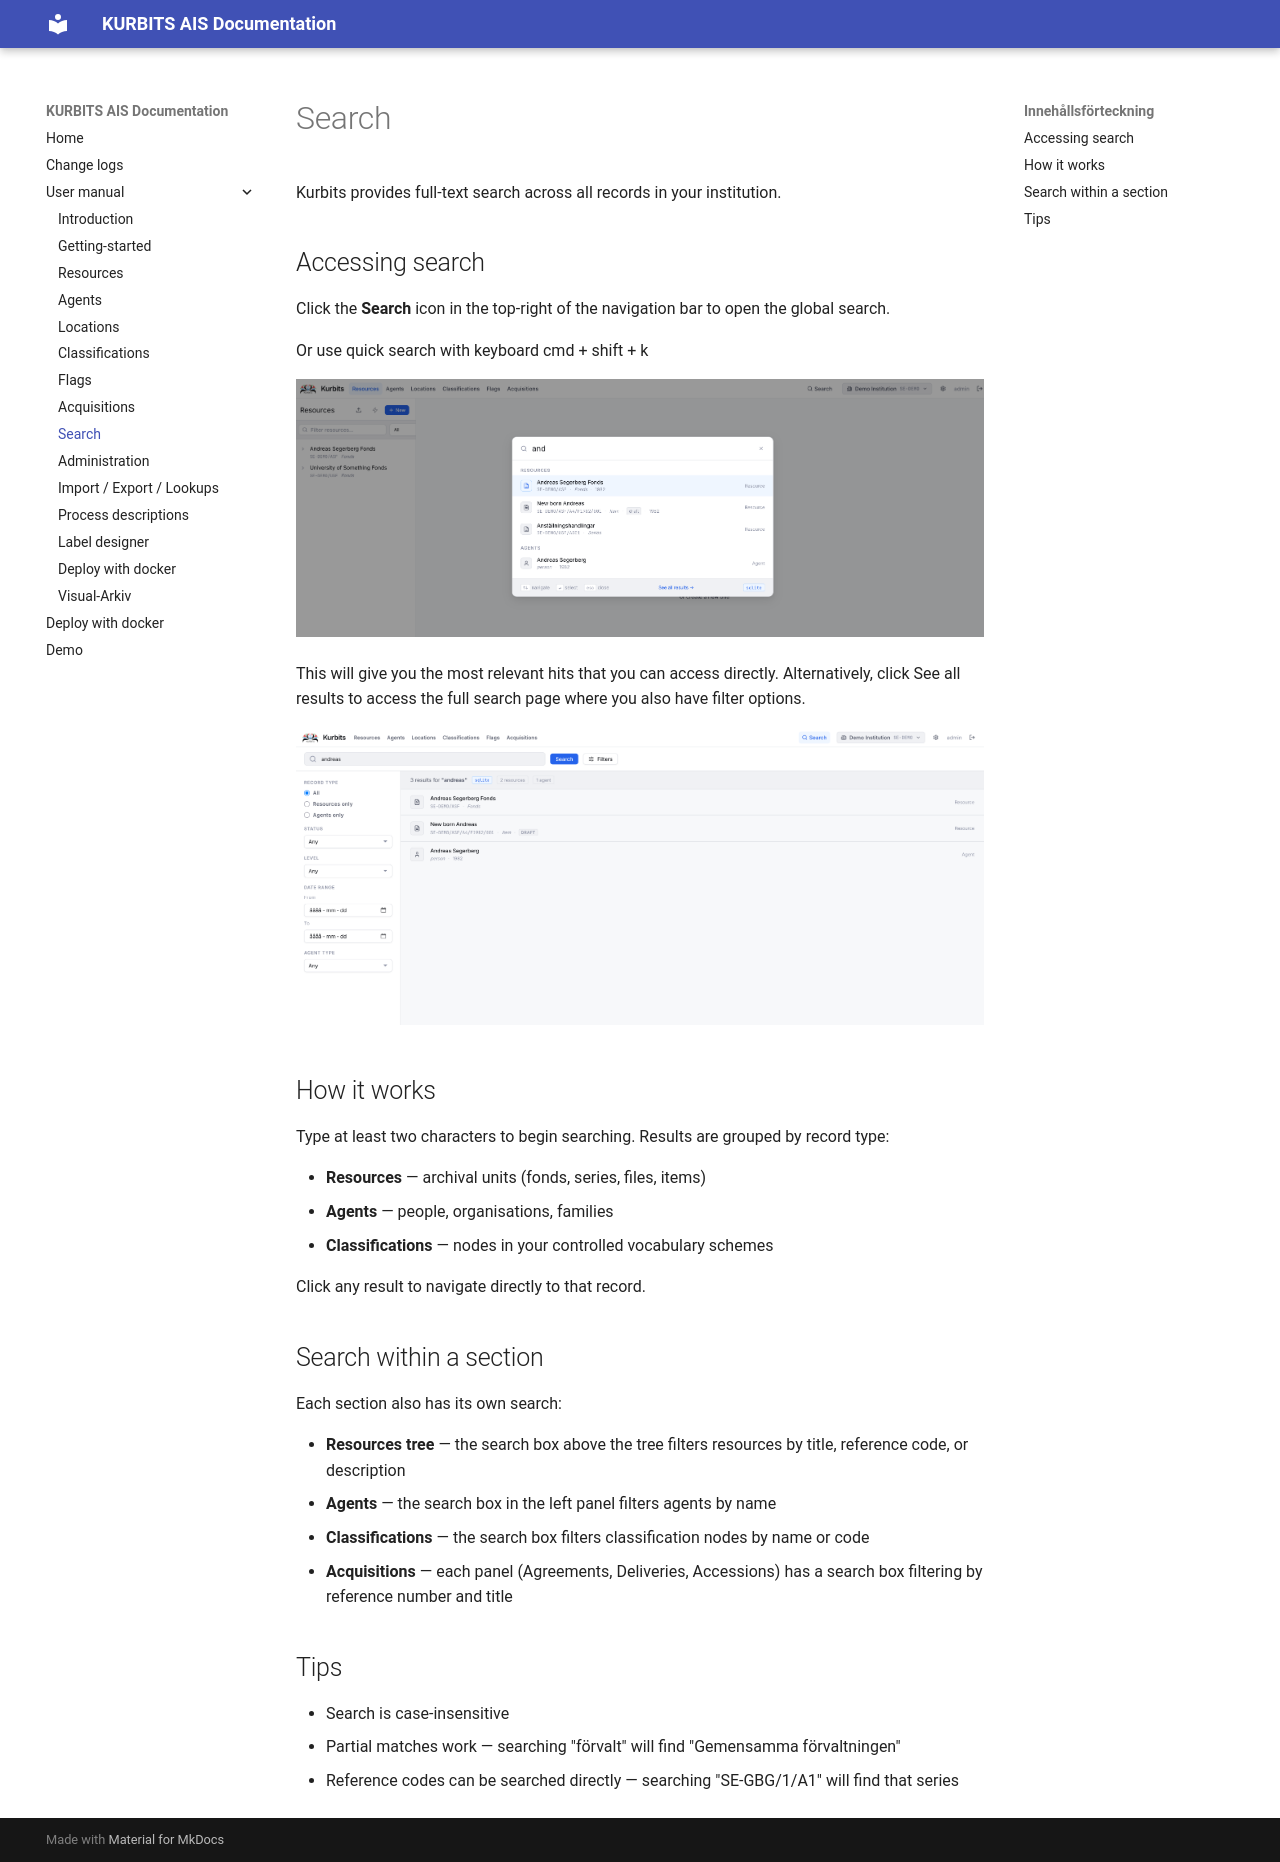

repository: kurbits-digital-preservation/kurbits-ais · page: user/08-search/index.html · generator: mkdocs

# Search

Kurbits provides full-text search across all records in your institution.

## Accessing search

Click the **Search** icon in the top-right of the navigation bar to open the global search.

Or use quick search with keyboard cmd + shift + k 

![08_quicksearch.png](assets/08_quicksearch.png)

This will give you the most relevant hits that you can access directly. Alternatively, click See all results to access the full search page 
where you also have filter options.


![08_search_page.png](assets/08_search_page.png)

## How it works

Type at least two characters to begin searching. Results are grouped by record type:

- **Resources** — archival units (fonds, series, files, items)
- **Agents** — people, organisations, families
- **Classifications** — nodes in your controlled vocabulary schemes

Click any result to navigate directly to that record.

## Search within a section

Each section also has its own search:

- **Resources tree** — the search box above the tree filters resources by title, reference code, or description
- **Agents** — the search box in the left panel filters agents by name
- **Classifications** — the search box filters classification nodes by name or code
- **Acquisitions** — each panel (Agreements, Deliveries, Accessions) has a search box filtering by reference number and title

## Tips

- Search is case-insensitive
- Partial matches work — searching "förvalt" will find "Gemensamma förvaltningen"
- Reference codes can be searched directly — searching "SE-GBG/1/A1" will find that series
